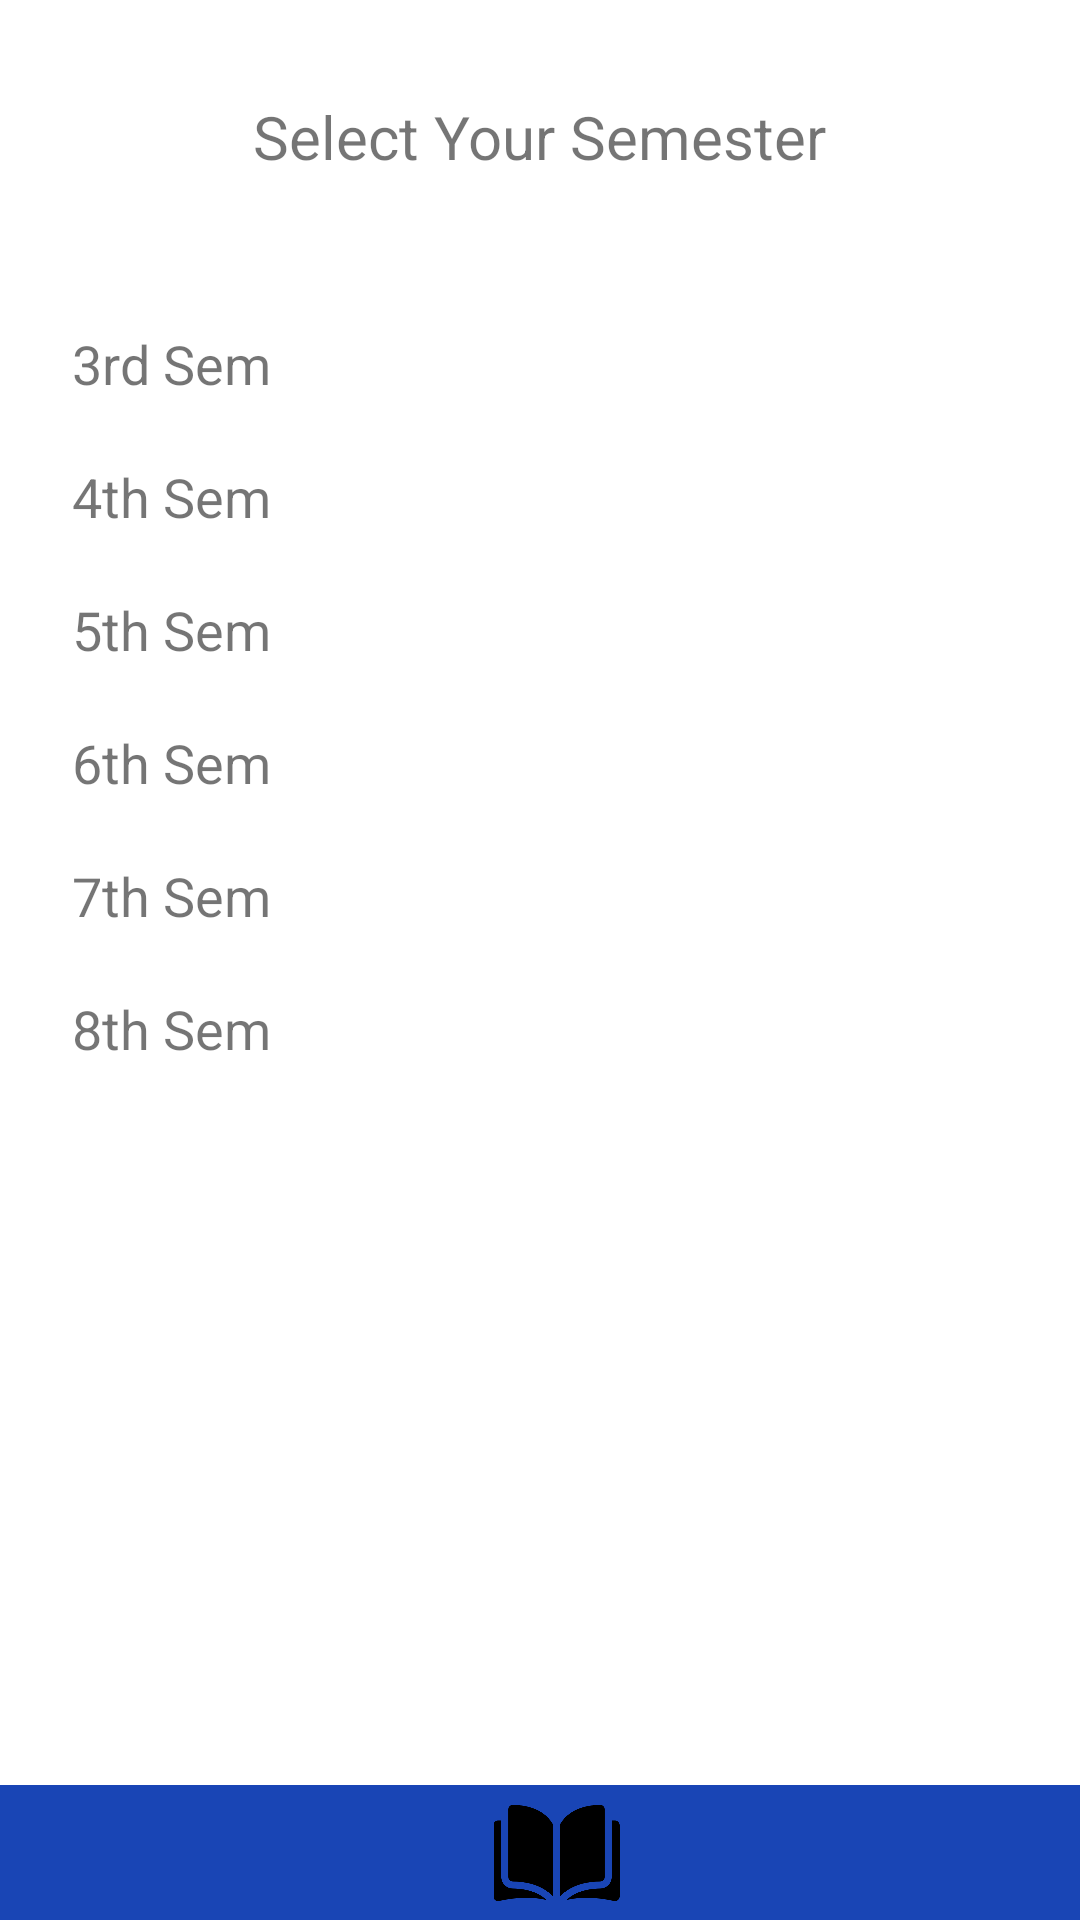

Reconstruct the res/layout file that produces this screen, plus the resources it refers to.
<!-- AndroidManifest.xml: application theme Theme.LibraryMangementSystem -->
<!-- res/layout/activity_sem.xml -->
<?xml version="1.0" encoding="utf-8"?>
<androidx.constraintlayout.widget.ConstraintLayout xmlns:android="http://schemas.android.com/apk/res/android"
    xmlns:app="http://schemas.android.com/apk/res-auto"
    xmlns:tools="http://schemas.android.com/tools"
    android:layout_width="match_parent"
    android:layout_height="match_parent"
    tools:context=".Sem">

    <View
        android:id="@+id/rectangle_at_the_top"
        android:layout_width="match_parent"
        android:layout_height="45dp"
        android:layout_alignParentTop="true"
        android:background="#1945b5"
        android:visibility="visible"
        app:layout_constraintBottom_toBottomOf="parent"
        app:layout_constraintEnd_toEndOf="parent"
        app:layout_constraintStart_toStartOf="parent" />


    <ImageView
        android:id="@+id/homeButton"
        android:layout_width="47dp"
        android:layout_height="44dp"
        android:layout_marginStart="34dp"
        android:scaleType="fitStart"
        app:layout_constraintBottom_toBottomOf="parent"
        app:layout_constraintStart_toStartOf="parent"
        app:srcCompat="@drawable/home" />

    <ImageView
        android:id="@+id/bookButton"
        android:layout_width="47dp"
        android:layout_height="42dp"
        app:layout_constraintBottom_toBottomOf="parent"
        app:layout_constraintEnd_toStartOf="@+id/aboutButton"
        app:layout_constraintStart_toEndOf="@+id/homeButton"
        app:layout_constraintTop_toTopOf="@+id/rectangle_at_the_top"
        app:srcCompat="@drawable/book" />

    <ImageView
        android:id="@+id/aboutButton"
        android:layout_width="36dp"
        android:layout_height="35dp"
        android:layout_marginEnd="34dp"
        app:layout_constraintBottom_toBottomOf="parent"
        app:layout_constraintEnd_toEndOf="parent"
        app:layout_constraintTop_toTopOf="@+id/rectangle_at_the_top"
        app:srcCompat="@drawable/about" />

    <TextView
        android:id="@+id/sem"
        android:layout_width="wrap_content"
        android:layout_height="wrap_content"
        android:layout_marginTop="32dp"
        android:text="Select Your Semester"
        android:textSize="20sp"
        app:layout_constraintEnd_toEndOf="parent"
        app:layout_constraintStart_toStartOf="parent"
        app:layout_constraintTop_toTopOf="parent" />

    <TextView
        android:id="@+id/sem3"
        android:layout_width="wrap_content"
        android:layout_height="wrap_content"
        android:layout_marginStart="24dp"
        android:layout_marginTop="50dp"
        android:text="3rd Sem"
        android:textSize="18sp"
        app:layout_constraintStart_toStartOf="parent"
        app:layout_constraintTop_toBottomOf="@+id/sem" />

    <TextView
        android:id="@+id/sem4"
        android:layout_width="wrap_content"
        android:layout_height="wrap_content"
        android:layout_marginStart="24dp"
        android:layout_marginTop="20dp"
        android:text="4th Sem"
        android:textSize="18sp"
        app:layout_constraintStart_toStartOf="parent"
        app:layout_constraintTop_toBottomOf="@+id/sem3" />

    <TextView
        android:id="@+id/sem5"
        android:layout_width="wrap_content"
        android:layout_height="wrap_content"
        android:layout_marginStart="24dp"
        android:layout_marginTop="20dp"
        android:text="5th Sem"
        android:textSize="18sp"
        app:layout_constraintStart_toStartOf="parent"
        app:layout_constraintTop_toBottomOf="@+id/sem4" />

    <TextView
        android:id="@+id/sem6"
        android:layout_width="wrap_content"
        android:layout_height="wrap_content"
        android:layout_marginStart="24dp"
        android:layout_marginTop="20dp"
        android:text="6th Sem"
        android:textSize="18sp"
        app:layout_constraintStart_toStartOf="parent"
        app:layout_constraintTop_toBottomOf="@+id/sem5" />

    <TextView
        android:id="@+id/sem7"
        android:layout_width="wrap_content"
        android:layout_height="wrap_content"
        android:layout_marginStart="24dp"
        android:layout_marginTop="20dp"
        android:text="7th Sem"
        android:textSize="18sp"
        app:layout_constraintStart_toStartOf="parent"
        app:layout_constraintTop_toBottomOf="@+id/sem6" />

    <TextView
        android:id="@+id/sem8"
        android:layout_width="wrap_content"
        android:layout_height="wrap_content"
        android:layout_marginStart="24dp"
        android:layout_marginTop="20dp"
        android:text="8th Sem"
        android:textSize="18sp"
        app:layout_constraintStart_toStartOf="parent"
        app:layout_constraintTop_toBottomOf="@+id/sem7" />


</androidx.constraintlayout.widget.ConstraintLayout>
<!-- resources referenced by this layout -->
<resources>
  <!-- drawable book: png bitmap (drawable-v24, 4379 bytes) -->
  <style name="Theme.LibraryMangementSystem" parent="Theme.MaterialComponents.DayNight.NoActionBar">
          
          <item name="colorPrimary">@color/purple_500</item>
          <item name="colorPrimaryVariant">@color/purple_700</item>
          <item name="colorOnPrimary">@color/white</item>
          
          <item name="colorSecondary">@color/teal_200</item>
          <item name="colorSecondaryVariant">@color/teal_700</item>
          <item name="colorOnSecondary">@color/black</item>
          
          <item name="android:statusBarColor" tools:targetApi="l">?attr/colorPrimaryVariant</item>
          
      </style>
  <!-- not gathered from this repository: default colours our renderer supplied (Android Studio template values) -->
  <color name="purple_500">#FF6200EE</color>
  <color name="purple_700">#FF3700B3</color>
  <color name="teal_200">#FF03DAC5</color>
  <color name="teal_700">#FF018786</color>
  <color name="black">#FF000000</color>
  <color name="white">#FFFFFFFF</color>
</resources>
